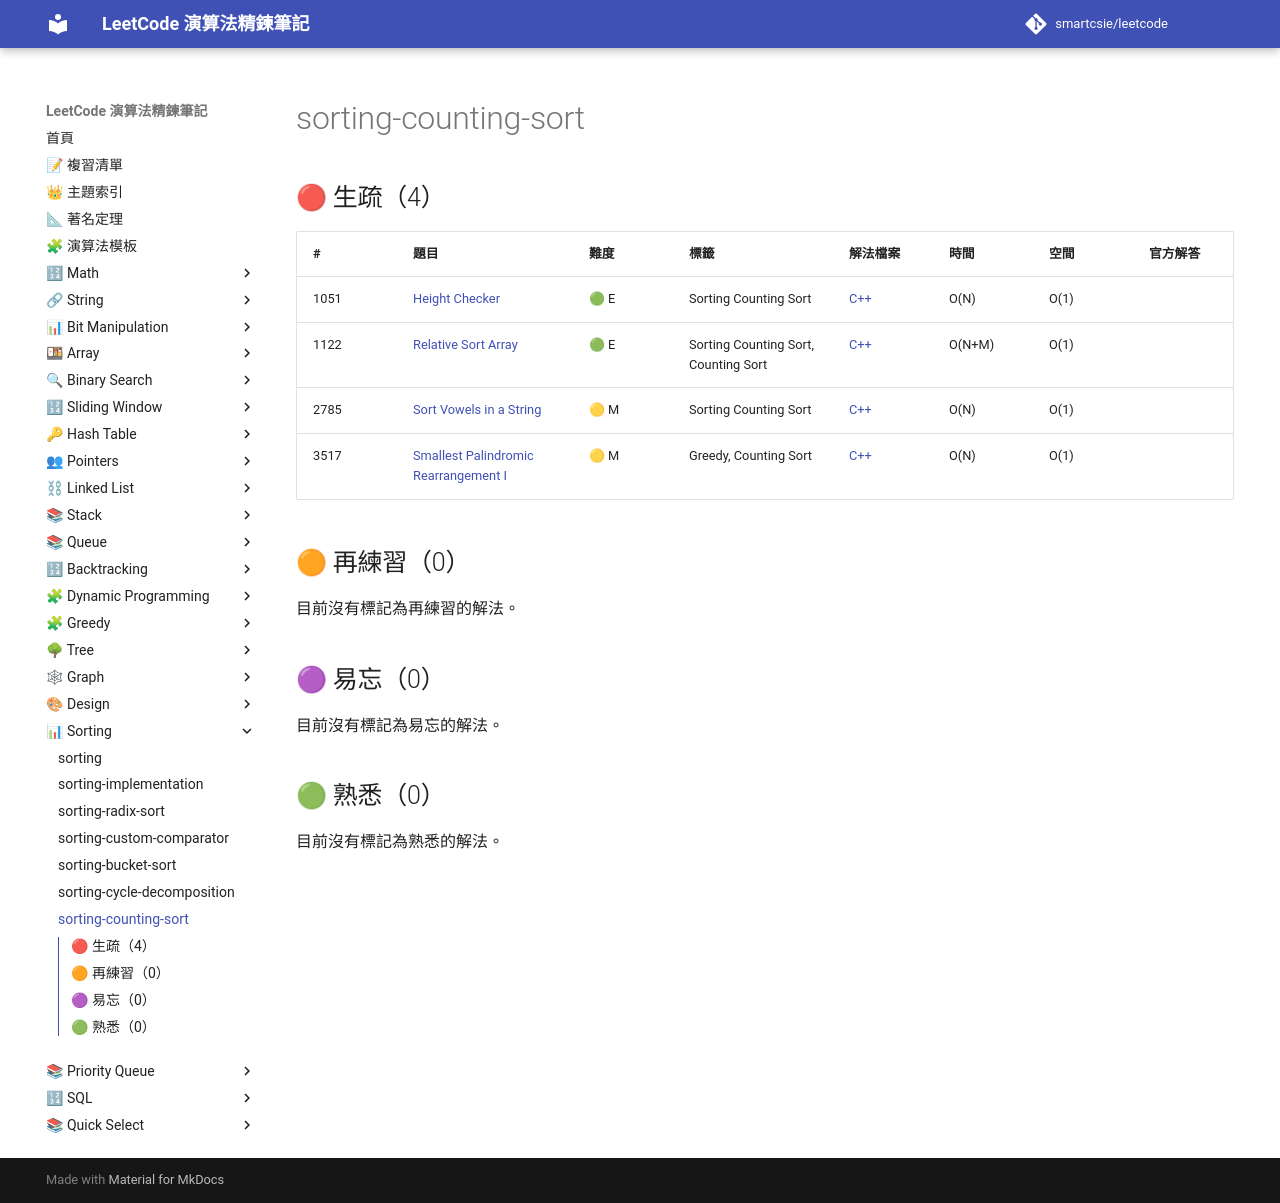

repository: smartcsie/leetcode · page: topics/sorting-counting-sort/index.html · generator: mkdocs

# sorting-counting-sort

## 🔴 生疏（4）

| # | 題目 | 難度 | 標籤 | 解法檔案 | 時間 | 空間 | 官方解答 |
| --- | --- | --- | --- | --- | --- | --- | --- |
| 1051 | [Height Checker](https://leetcode.com/problems/height-checker/) | 🟢 E | Sorting Counting Sort | [C++](../problems/1051.md) | O(N) | O(1) |  |
| 1122 | [Relative Sort Array](https://leetcode.com/problems/relative-sort-array/) | 🟢 E | Sorting Counting Sort, Counting Sort | [C++](../problems/1122.md) | O(N+M) | O(1) |  |
| 2785 | [Sort Vowels in a String](https://leetcode.com/problems/sort-vowels-in-a-string/) | 🟡 M | Sorting Counting Sort | [C++](../problems/2785.md) | O(N) | O(1) |  |
| 3517 | [Smallest Palindromic Rearrangement I](https://leetcode.com/problems/smallest-palindromic-rearrangement-i/) | 🟡 M | Greedy, Counting Sort | [C++](../problems/3517.md) | O(N) | O(1) |  |

## 🟠 再練習（0）

目前沒有標記為再練習的解法。

## 🟣 易忘（0）

目前沒有標記為易忘的解法。

## 🟢 熟悉（0）

目前沒有標記為熟悉的解法。
